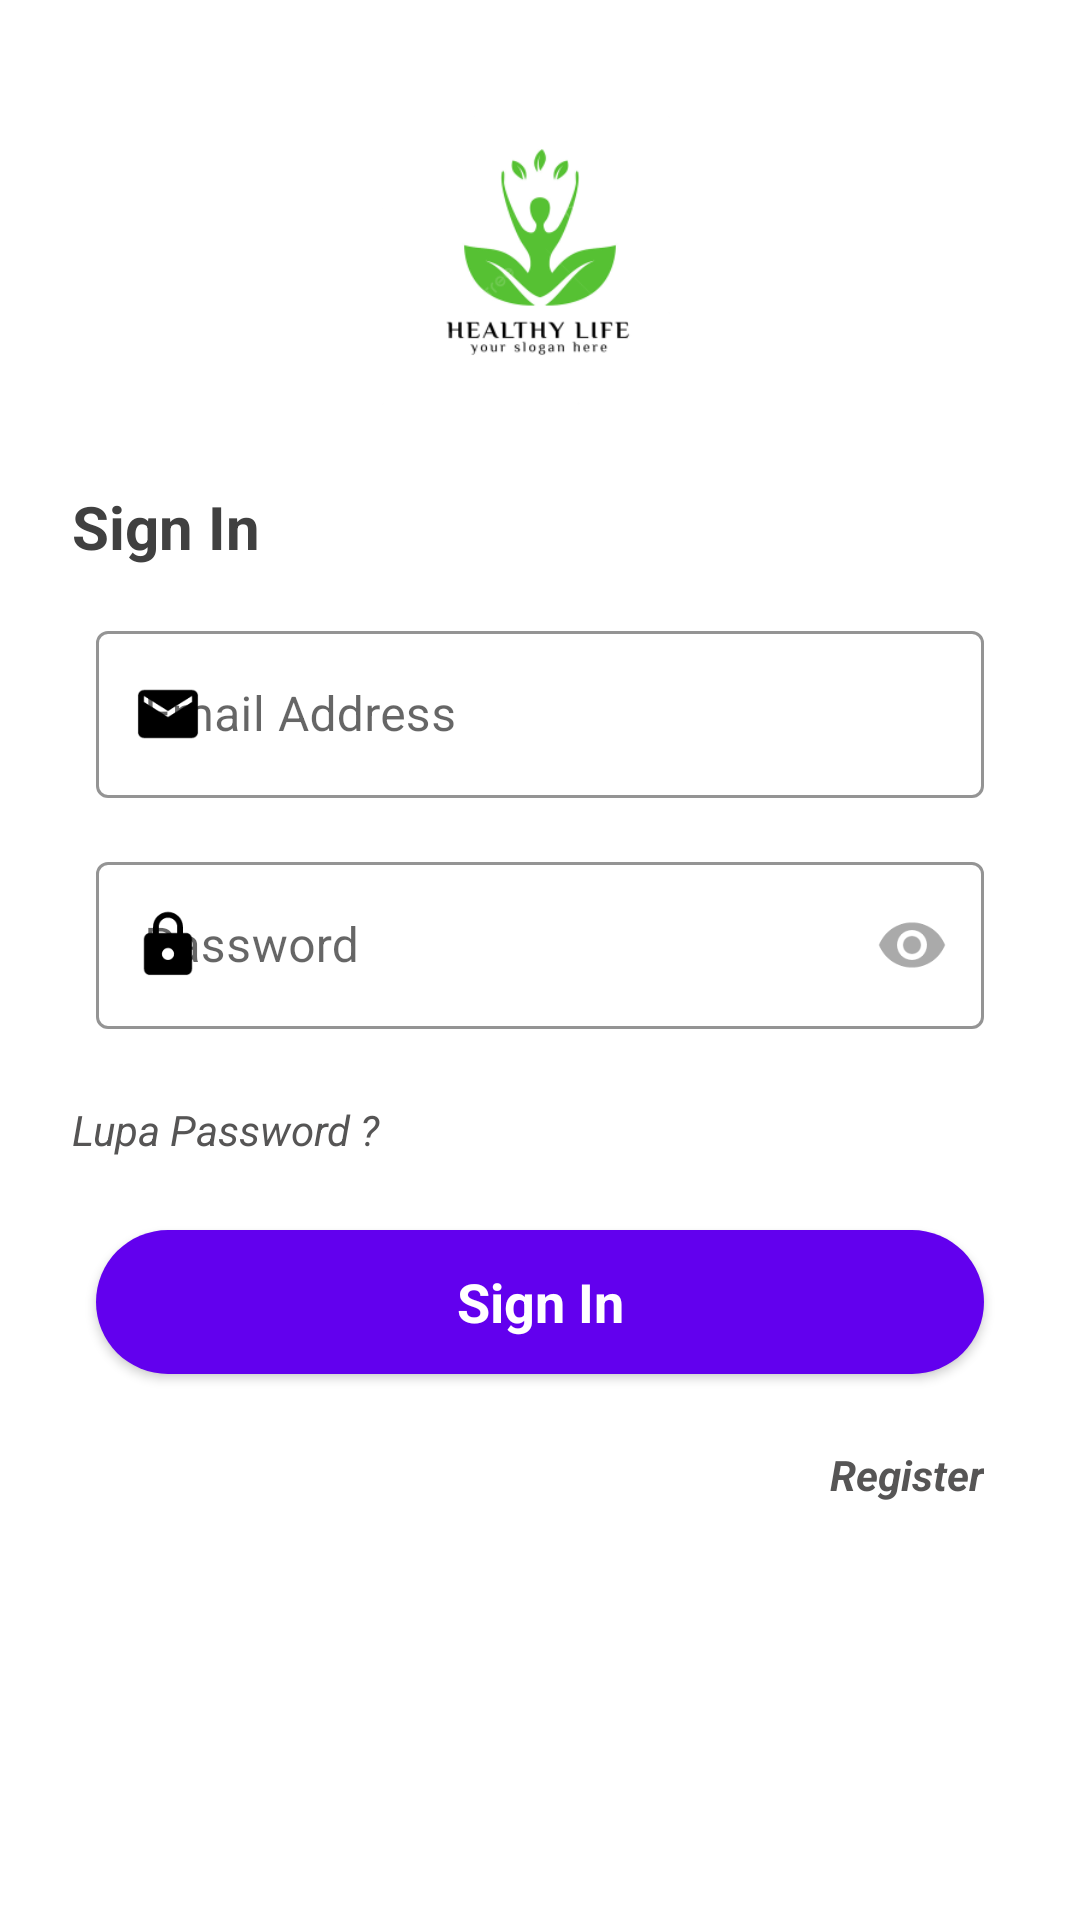

Produce the Android XML layout that renders to this screen, including the resource entries it uses.
<!-- AndroidManifest.xml: activity theme Theme.MaterialComponents.DayNight.NoActionBar -->
<!-- res/layout/activity_sign_in.xml -->
<?xml version="1.0" encoding="utf-8"?>
<androidx.constraintlayout.widget.ConstraintLayout xmlns:android="http://schemas.android.com/apk/res/android"
    xmlns:app="http://schemas.android.com/apk/res-auto"
    xmlns:tools="http://schemas.android.com/tools"
    android:id="@+id/main"
    android:layout_width="match_parent"
    android:layout_height="match_parent"
    android:background="#FFFFFF"
    android:padding="16dp"
    tools:context=".login.SignInActivity">

    <ImageView
        android:id="@+id/img_sign_in"
        android:layout_width="130dp"
        android:layout_height="130dp"
        app:layout_constraintEnd_toEndOf="parent"
        app:layout_constraintStart_toStartOf="parent"
        app:srcCompat="@mipmap/icon_asset_foreground"
        tools:layout_editor_absoluteY="69dp"
        tools:ignore="MissingConstraints" />

    <TextView
        android:id="@+id/tv_sign_in"
        android:layout_width="wrap_content"
        android:layout_height="wrap_content"
        android:layout_marginStart="8dp"
        android:layout_marginTop="16dp"
        android:text="Sign In"
        android:textColor="#404040"
        android:textSize="20sp"
        android:textStyle="bold"
        app:layout_constraintStart_toStartOf="parent"
        app:layout_constraintTop_toBottomOf="@+id/img_sign_in" />

    <com.google.android.material.textfield.TextInputLayout
        android:id="@+id/textInputLayout"
        style="@style/Widget.MaterialComponents.TextInputLayout.OutlinedBox"
        android:layout_width="0dp"
        android:layout_height="wrap_content"
        android:layout_marginStart="16dp"
        android:layout_marginTop="16dp"
        android:layout_marginEnd="16dp"
        android:hint="Email Address"
        app:boxStrokeColor="@color/color_primary"
        app:boxStrokeErrorColor="@color/color_red"
        app:layout_constraintEnd_toEndOf="parent"
        app:layout_constraintStart_toStartOf="parent"
        app:layout_constraintTop_toBottomOf="@+id/tv_sign_in"
        app:startIconDrawable="@drawable/ic_email_24"
        app:startIconTint="@color/black">

        <com.google.android.material.textfield.TextInputEditText
            android:id="@+id/edt_email"
            android:layout_width="match_parent"
            android:layout_height="wrap_content"
            android:inputType="textEmailAddress"
            tools:ignore="TouchTargetSizeCheck,SpeakableTextPresentCheck" />
    </com.google.android.material.textfield.TextInputLayout>

    <com.google.android.material.textfield.TextInputLayout
        android:id="@+id/textInputLayout2"
        style="@style/Widget.MaterialComponents.TextInputLayout.OutlinedBox"
        android:layout_width="0dp"
        android:layout_height="wrap_content"
        android:layout_marginStart="16dp"
        android:layout_marginTop="16dp"
        android:layout_marginEnd="16dp"
        android:hint="Password"
        app:boxStrokeColor="@color/color_primary"
        app:endIconMode="password_toggle"
        app:endIconTint="@color/darker_gray"
        app:layout_constraintEnd_toEndOf="parent"
        app:layout_constraintStart_toStartOf="parent"
        app:layout_constraintTop_toBottomOf="@+id/textInputLayout"
        app:startIconDrawable="@drawable/ic_lock_24"
        app:startIconTint="@color/black">

        <com.google.android.material.textfield.TextInputEditText
            android:id="@+id/edt_password"
            android:layout_width="match_parent"
            android:layout_height="wrap_content"
            android:inputType="textPassword"
            tools:ignore="SpeakableTextPresentCheck,TouchTargetSizeCheck" />
    </com.google.android.material.textfield.TextInputLayout>

    <TextView
        android:id="@+id/tv_lupa_password"
        android:layout_width="wrap_content"
        android:layout_height="wrap_content"
        android:layout_marginStart="8dp"
        android:layout_marginTop="24dp"
        android:text="@string/forgot_password"
        android:textColor="#565555"
        android:textSize="14sp"
        android:textStyle="italic"
        app:layout_constraintStart_toStartOf="parent"
        app:layout_constraintTop_toBottomOf="@+id/textInputLayout2" />

    <Button
        android:id="@+id/btn_login"
        android:layout_width="0dp"
        android:layout_height="wrap_content"
        android:layout_marginStart="16dp"
        android:layout_marginTop="24dp"
        android:layout_marginEnd="16dp"
        android:background="@drawable/rounded_button_signin"
        android:backgroundTint="@color/color_primary"
        android:fontFamily="sans-serif"
        android:text="@string/sign_in"
        android:textAppearance="@style/TextAppearance.AppCompat.Medium"
        android:textColor="@android:color/white"
        android:textStyle="bold"
        app:layout_constraintEnd_toEndOf="parent"
        app:layout_constraintStart_toStartOf="parent"
        app:layout_constraintTop_toBottomOf="@+id/tv_lupa_password" />

    <TextView
        android:id="@+id/tv_register"
        android:layout_width="wrap_content"
        android:layout_height="wrap_content"
        android:layout_marginTop="24dp"
        android:layout_marginEnd="16dp"
        android:text="@string/register"
        android:textColor="#565555"
        android:textSize="14sp"
        android:textStyle="bold|italic"
        app:layout_constraintEnd_toEndOf="parent"
        app:layout_constraintTop_toBottomOf="@+id/btn_login" />

</androidx.constraintlayout.widget.ConstraintLayout>
<!-- resources referenced by this layout -->
<resources>
  <color name="black">#FF000000</color>
  <color name="color_primary">#6200EE</color>
  <color name="color_red">#ff6161</color>
  <color name="darker_gray">#aaa</color>
  <!-- drawable ic_email_24 (drawable) -->
  <vector xmlns:android="http://schemas.android.com/apk/res/android" android:height="24dp" android:tint="#585858" android:viewportHeight="24" android:viewportWidth="24" android:width="24dp">
        
      <path android:fillColor="@android:color/white" android:pathData="M20,4L4,4c-1.1,0 -1.99,0.9 -1.99,2L2,18c0,1.1 0.9,2 2,2h16c1.1,0 2,-0.9 2,-2L22,6c0,-1.1 -0.9,-2 -2,-2zM20,8l-8,5 -8,-5L4,6l8,5 8,-5v2z"/>
      
  </vector>
  <!-- drawable ic_lock_24 (drawable) -->
  <vector xmlns:android="http://schemas.android.com/apk/res/android" android:height="24dp" android:tint="#585858" android:viewportHeight="24" android:viewportWidth="24" android:width="24dp">
        
      <path android:fillColor="@android:color/white" android:pathData="M18,8h-1L17,6c0,-2.76 -2.24,-5 -5,-5S7,3.24 7,6v2L6,8c-1.1,0 -2,0.9 -2,2v10c0,1.1 0.9,2 2,2h12c1.1,0 2,-0.9 2,-2L20,10c0,-1.1 -0.9,-2 -2,-2zM12,17c-1.1,0 -2,-0.9 -2,-2s0.9,-2 2,-2 2,0.9 2,2 -0.9,2 -2,2zM15.1,8L8.9,8L8.9,6c0,-1.71 1.39,-3.1 3.1,-3.1 1.71,0 3.1,1.39 3.1,3.1v2z"/>
      
  </vector>
  <!-- drawable rounded_button_signin (drawable) -->
  <?xml version="1.0" encoding="utf-8"?>
  <shape xmlns:android="http://schemas.android.com/apk/res/android">
      <solid android:color="@color/color_primary" /> 
      <corners android:radius="24dp" /> 
      <padding
          android:left="16dp"
          android:top="12dp"
          android:right="16dp"
          android:bottom="12dp" />
  </shape>
  <!-- mipmap icon_asset_foreground: webp bitmap (mipmap-hdpi, 3092 bytes) -->
  <string name="forgot_password">Lupa Password ?</string>
  <string name="register">Register</string>
  <string name="sign_in">Sign In</string>
</resources>
